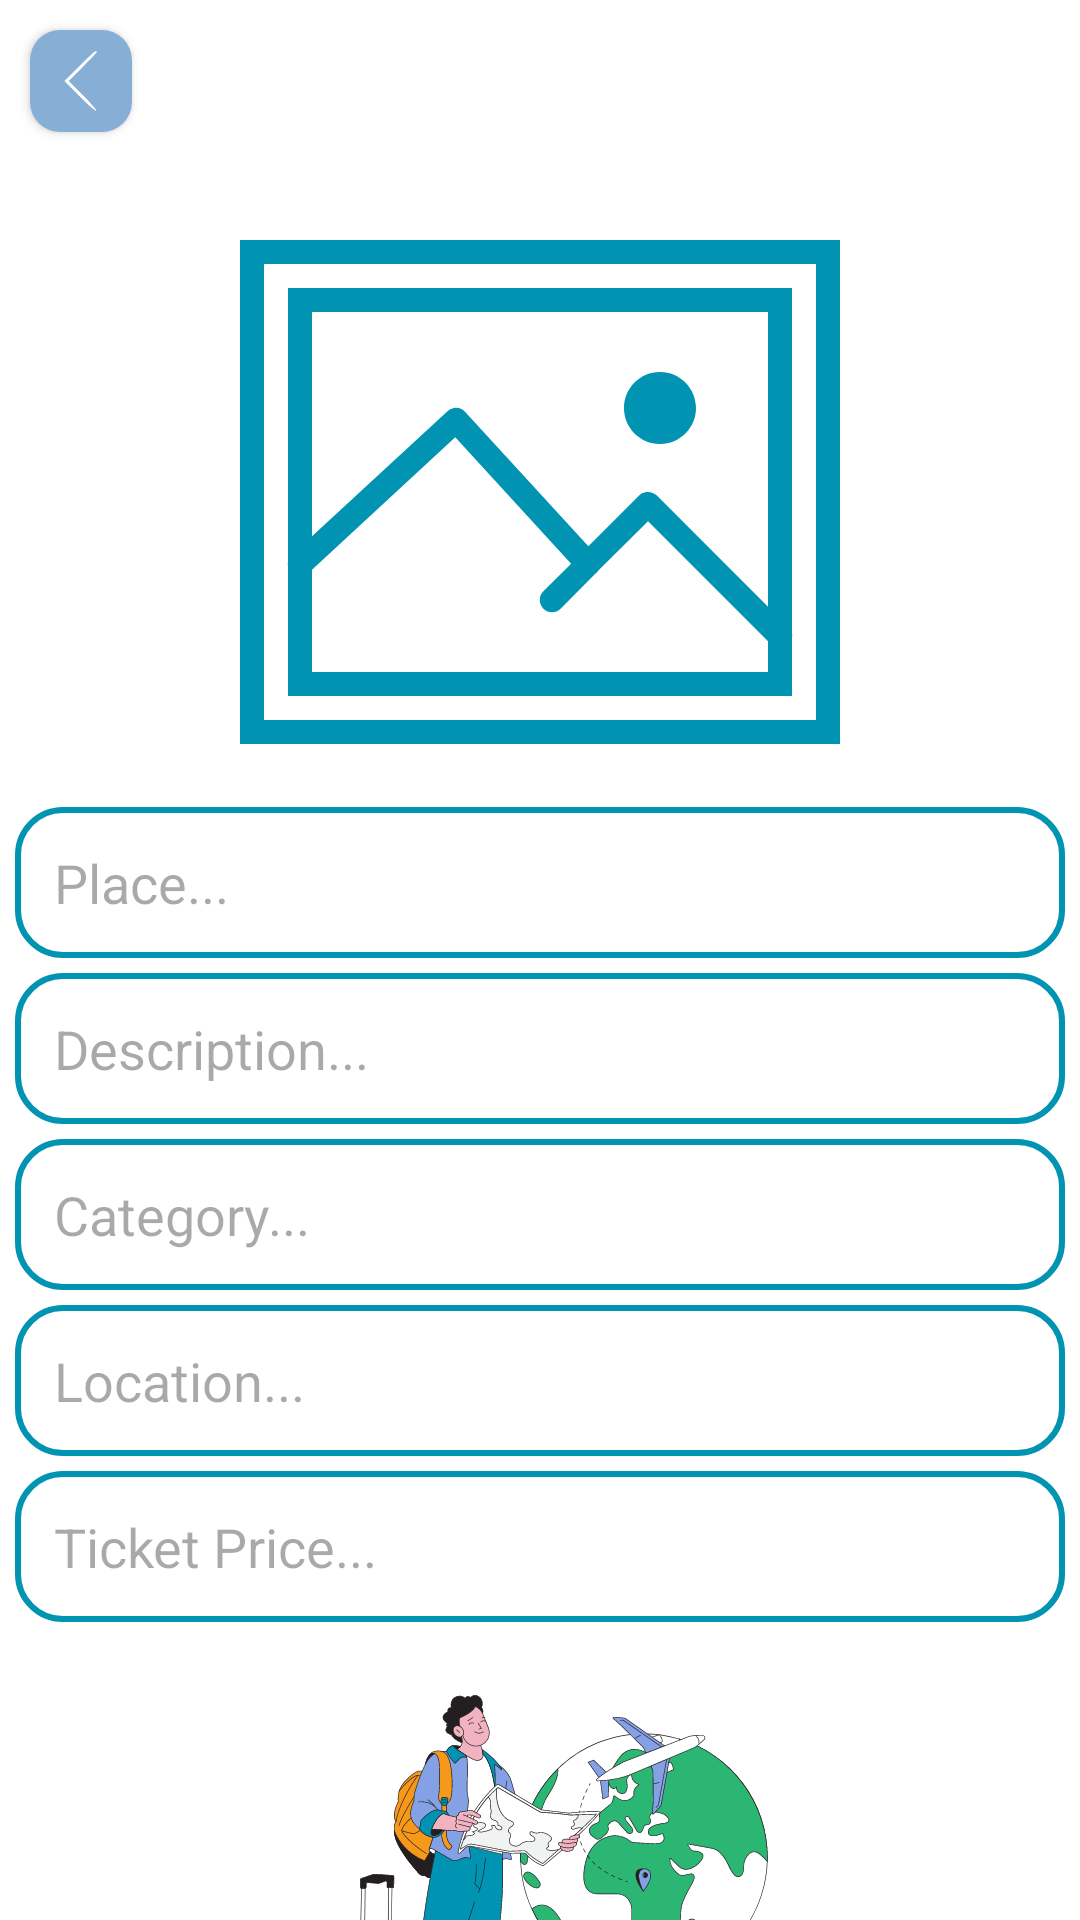

Android layout source for this screen:
<!-- AndroidManifest.xml: application theme Theme.GlobeTrotter -->
<!-- res/layout/fragment_add_places.xml -->
<?xml version="1.0" encoding="utf-8"?>
<androidx.core.widget.NestedScrollView xmlns:android="http://schemas.android.com/apk/res/android"
    xmlns:app="http://schemas.android.com/apk/res-auto"
    xmlns:tools="http://schemas.android.com/tools"
    android:layout_width="match_parent"
    android:layout_height="match_parent"
    tools:context=".ui.addPlaces.AddPlacesFragment">

    <androidx.constraintlayout.widget.ConstraintLayout
        android:layout_width="match_parent"
        android:layout_height="match_parent"
        android:background="@color/white">

        <androidx.cardview.widget.CardView
            android:id="@+id/cardView1"
            android:layout_width="wrap_content"
            android:layout_height="wrap_content"
            android:layout_margin="10dp"
            app:cardCornerRadius="10dp"
            app:layout_constraintStart_toStartOf="parent"
            app:layout_constraintTop_toTopOf="parent"
            app:layout_constraintVertical_bias="0.0">

            <ImageView
                android:id="@+id/buttonBack"
                android:layout_width="wrap_content"
                android:layout_height="wrap_content"
                android:background="@color/blue2"
                android:padding="5dp"
                android:src="@drawable/icon_back" />
        </androidx.cardview.widget.CardView>

        <ImageView
            android:id="@+id/imgAddPost"
            android:layout_width="200dp"
            android:layout_height="200dp"
            android:layout_marginTop="20dp"
            android:contentDescription="image"
            android:src="@drawable/add_post"
            app:layout_constraintEnd_toEndOf="parent"
            app:layout_constraintStart_toStartOf="parent"
            app:layout_constraintTop_toBottomOf="@id/cardView1" />

        <EditText
            android:id="@+id/edtPlace"
            android:layout_width="match_parent"
            android:layout_height="wrap_content"
            android:layout_margin="5dp"
            android:layout_marginVertical="20dp"
            android:background="@drawable/background"
            android:hint="Place..."
            android:padding="13dp"
            app:layout_constraintEnd_toEndOf="parent"
            app:layout_constraintStart_toStartOf="parent"
            app:layout_constraintTop_toBottomOf="@+id/imgAddPost" />

        <EditText
            android:id="@+id/edtDescription"
            android:layout_width="match_parent"
            android:layout_height="wrap_content"
            android:layout_margin="5dp"
            android:layout_marginVertical="20dp"
            android:background="@drawable/background"
            android:drawablePadding="5dp"
            android:hint="Description..."
            android:padding="13dp"
            app:layout_constraintEnd_toEndOf="parent"
            app:layout_constraintStart_toStartOf="parent"
            app:layout_constraintTop_toBottomOf="@+id/edtPlace" />


        <EditText
            android:id="@+id/edtCategory"
            android:layout_width="match_parent"
            android:layout_height="wrap_content"
            android:layout_margin="5dp"
            android:layout_marginVertical="20dp"
            android:background="@drawable/background"
            android:drawablePadding="5dp"
            android:hint="Category..."
            android:padding="13dp"
            app:layout_constraintEnd_toEndOf="parent"
            app:layout_constraintStart_toStartOf="parent"
            app:layout_constraintTop_toBottomOf="@+id/edtDescription" />


        <EditText
            android:id="@+id/edtLocation"
            android:layout_width="match_parent"
            android:layout_height="wrap_content"
            android:layout_margin="5dp"
            android:layout_marginVertical="20dp"
            android:background="@drawable/background"
            android:drawablePadding="5dp"
            android:hint="Location..."
            android:padding="13dp"
            app:layout_constraintEnd_toEndOf="parent"
            app:layout_constraintStart_toStartOf="parent"
            app:layout_constraintTop_toBottomOf="@+id/edtCategory" />

        <EditText
            android:id="@+id/edtTicketPrice"
            android:layout_width="match_parent"
            android:layout_height="wrap_content"
            android:layout_margin="5dp"
            android:layout_marginVertical="20dp"
            android:background="@drawable/background"
            android:drawablePadding="5dp"
            android:hint="Ticket Price..."
            android:padding="13dp"
            app:layout_constraintEnd_toEndOf="parent"
            app:layout_constraintStart_toStartOf="parent"
            app:layout_constraintTop_toBottomOf="@+id/edtLocation" />

        <ImageView
            android:layout_width="match_parent"
            android:layout_height="150dp"
            android:layout_margin="20dp"
            android:src="@drawable/travel_illustration"
            app:layout_constraintBottom_toTopOf="@id/btnShare"
            app:layout_constraintEnd_toEndOf="parent"
            app:layout_constraintStart_toStartOf="parent"
            app:layout_constraintTop_toBottomOf="@id/edtTicketPrice" />

        <androidx.appcompat.widget.AppCompatButton
            android:id="@+id/btnShare"
            android:layout_width="match_parent"
            android:layout_height="wrap_content"
            android:layout_margin="20dp"
            android:background="@drawable/background"
            android:backgroundTint="@color/blue"
            android:text="Share"
            android:textColor="@color/white"
            app:layout_constraintBottom_toBottomOf="parent"
            app:layout_constraintEnd_toEndOf="parent"
            app:layout_constraintStart_toStartOf="parent" />

        <ProgressBar
            android:id="@+id/progressBar"
            style="?android:attr/progressBarStyle"
            android:layout_width="wrap_content"
            android:layout_height="wrap_content"
            android:layout_centerInParent="true"
            android:visibility="gone"
            app:layout_constraintBottom_toBottomOf="parent"
            app:layout_constraintEnd_toEndOf="parent"
            app:layout_constraintStart_toStartOf="parent"
            app:layout_constraintTop_toTopOf="parent" />
    </androidx.constraintlayout.widget.ConstraintLayout>
</androidx.core.widget.NestedScrollView>
<!-- resources referenced by this layout -->
<resources>
  <color name="blue">#0094B2</color>
  <color name="blue2">#87AFD6</color>
  <color name="white">#FFFFFFFF</color>
  <!-- drawable add_post (drawable) -->
  <vector xmlns:android="http://schemas.android.com/apk/res/android" android:height="30dp" android:viewportHeight="50" android:viewportWidth="50" android:width="30dp">
  
      <path android:fillColor="@color/blue" android:pathData="M0,4L0,46L50,46L50,4ZM2,6L48,6L48,44L2,44ZM4,8L4,30.781C3.973,30.914 3.973,31.055 4,31.188L4,42L46,42L46,37.156C46.027,37.023 46.027,36.883 46,36.75L46,8ZM6,10L44,10L44,34.563L34.719,25.281C34.496,25.063 34.184,24.957 33.875,25C33.652,25.023 33.441,25.125 33.281,25.281L29.031,29.531L18.75,18.313C18.52,18.063 18.18,17.941 17.844,18C17.645,18.027 17.461,18.117 17.313,18.25L6,28.688ZM35,15C33.344,15 32,16.344 32,18C32,19.656 33.344,21 35,21C36.656,21 38,19.656 38,18C38,16.344 36.656,15 35,15ZM17.938,20.438L27.594,30.969L25.281,33.281C24.883,33.68 24.883,34.32 25.281,34.719C25.68,35.117 26.32,35.117 26.719,34.719L29.563,31.844C29.703,31.758 29.82,31.641 29.906,31.5L34,27.438L44,37.438L44,40L6,40L6,31.469Z"/>
  
  </vector>
  <!-- drawable background (drawable) -->
  <?xml version="1.0" encoding="utf-8"?>
  <shape xmlns:android="http://schemas.android.com/apk/res/android">
      <stroke
          android:width="2dp"
          android:color="@color/blue" />
      <corners android:radius="15dp" />
  </shape>
  <!-- drawable icon_back (drawable) -->
  <vector xmlns:android="http://schemas.android.com/apk/res/android" android:height="24dp" android:viewportHeight="50" android:viewportWidth="50" android:width="24dp">
        
      <path android:fillColor="@color/white" android:pathData="M24,14.5l-10.5,10.5 10.7,10.7c5.9,5.9 11.1,10.4 11.5,10 0.4,-0.4 -3.8,-5.3 -9.2,-10.7l-10,-10 9.8,-9.8c5.3,-5.3 9.7,-10.1 9.7,-10.5 0,-1.8 -2.2,-0 -12,9.8z" android:strokeColor="#00000000"/>
      
  </vector>
  <!-- drawable travel_illustration: vector/xml drawable (drawable, 96728 chars, omitted) -->
  <style name="Theme.GlobeTrotter" parent="Base.Theme.GlobeTrotter" />
  <style name="Base.Theme.GlobeTrotter" parent="Theme.Material3.DayNight.NoActionBar">
          
          
      </style>
</resources>
